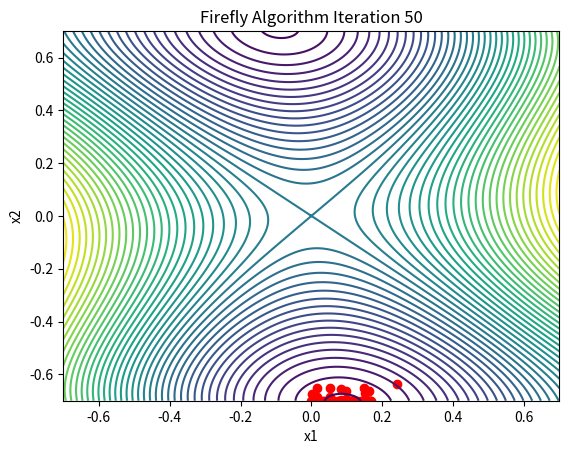

This figure's Python source:
%pip install matplotlib numpy pillow

import numpy as np
import matplotlib.pyplot as plt
from matplotlib.animation import FuncAnimation, PillowWriter

# Fungsi F16
def f16(x1, x2):
    return (4 - 2.1 * x1 ** 2 + (x1 ** 4) / 3) * x1 ** 2 + x1 * x2 + (-4 + 4 * x2 ** 2) * x2 ** 2

# Parameter Firefly Algorithm
n = 50  # Jumlah kunang-kunang
max_iter = 50 # Jumlah iterasi
alpha = 0.2  # Randomness strength
gamma = 1.0  # Light absorption coefficient
beta0 = 1.0  # Attraction coefficient base value

# Inisialisasi populasi
np.random.seed(42)
pop = np.random.uniform(-0.7, 0.7, (n, 2))
intensitas = f16(pop[:, 0], pop[:, 1])

# Simpan data untuk animasi
history = []

# Firefly Algorithm
for t in range(max_iter):
    history.append(pop.copy())
    for i in range(n):
        for j in range(n):
            if intensitas[i] > intensitas[j]:
                r = np.linalg.norm(pop[i] - pop[j])
                beta = beta0 * np.exp(-gamma * r**2)
                pop[i] = pop[i] + beta * (pop[j] - pop[i]) + alpha * (np.random.rand(2) - 0.5)
                pop[i] = np.clip(pop[i], -0.7, 0.7)
                intensitas[i] = f16(pop[i, 0], pop[i, 1])

history.append(pop.copy())

# Plot hasil dan animasi
X1 = np.linspace(-0.7, 0.7, 400)
X2 = np.linspace(-0.7, 0.7, 400)
X1, X2 = np.meshgrid(X1, X2)
Z = f16(X1, X2)

fig, ax = plt.subplots()
contour = ax.contour(X1, X2, Z, levels=50)
scatter = ax.scatter(pop[:, 0], pop[:, 1], c='red')

def update(frame):
    ax.clear()
    ax.contour(X1, X2, Z, levels=50)
    ax.scatter(history[frame][:, 0], history[frame][:, 1], c='red')
    ax.set_title('Firefly Algorithm Iteration {}'.format(frame))
    ax.set_xlabel('x1')
    ax.set_ylabel('x2')

ani = FuncAnimation(fig, update, frames=len(history), repeat=False)

# Simpan animasi sebagai GIF
writer = PillowWriter(fps=5)
ani.save("firefly_algorithm_1.gif", writer=writer)

plt.show()
